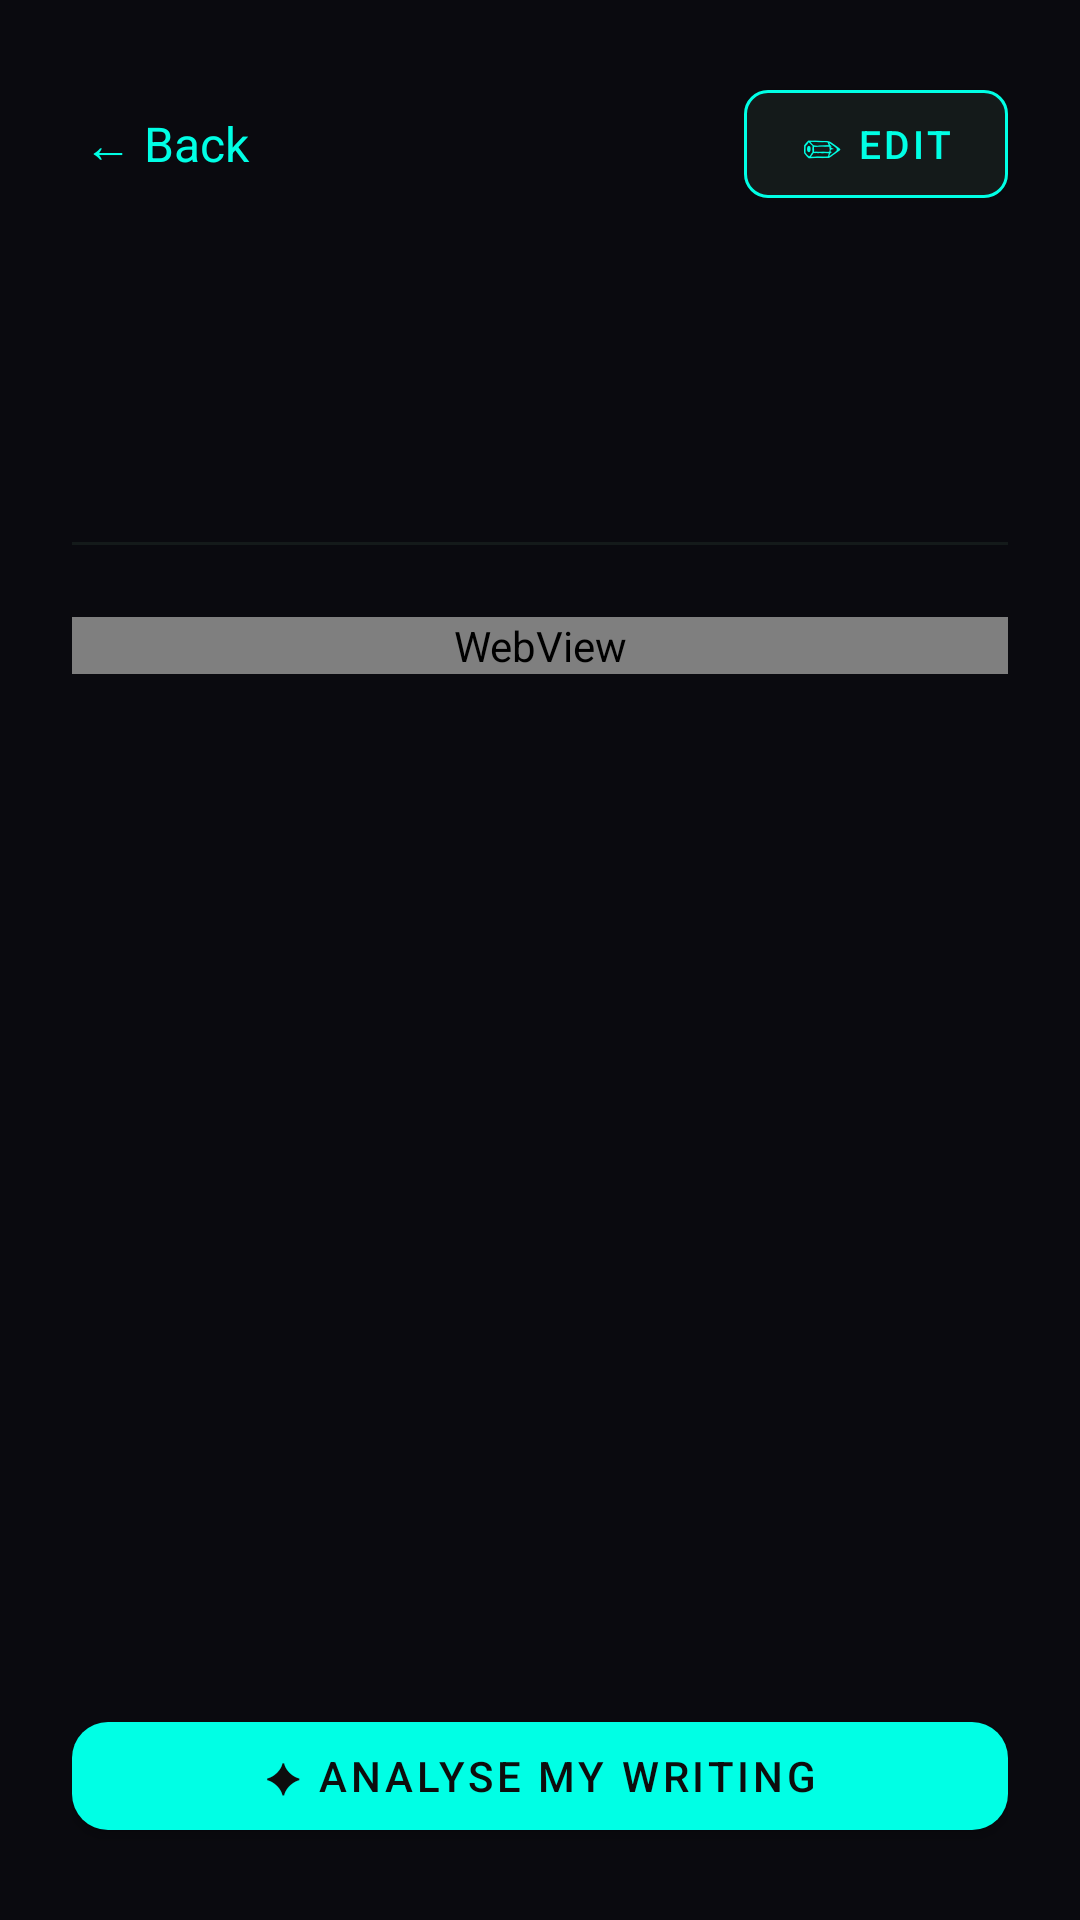

Reconstruct the res/layout file that produces this screen, plus the resources it refers to.
<!-- AndroidManifest.xml: application theme Theme.Inkblot -->
<!-- res/layout/fragment_entry_detail.xml -->
<?xml version="1.0" encoding="utf-8"?>
<LinearLayout xmlns:android="http://schemas.android.com/apk/res/android"
    xmlns:app="http://schemas.android.com/apk/res-auto"
    android:layout_width="match_parent"
    android:layout_height="match_parent"
    android:background="@color/bg_mywork"
    android:orientation="vertical"
    android:padding="24dp">

    <LinearLayout
        android:layout_width="match_parent"
        android:layout_height="wrap_content"
        android:orientation="horizontal"
        android:gravity="center_vertical"
        android:layout_marginBottom="24dp">

        <TextView
            android:id="@+id/btn_back"
            android:layout_width="0dp"
            android:layout_height="wrap_content"
            android:layout_weight="1"
            android:text="← Back"
            android:textColor="@color/neon_cyan"
            android:textSize="16sp"
            android:padding="4dp"/>

        <com.google.android.material.button.MaterialButton
            android:id="@+id/btn_edit"
            android:layout_width="wrap_content"
            android:layout_height="wrap_content"
            android:text="✏ Edit"
            android:textColor="@color/neon_cyan"
            android:textSize="13sp"
            app:backgroundTint="@color/bg_card"
            app:cornerRadius="8dp"
            app:strokeColor="@color/neon_cyan"
            app:strokeWidth="1dp"/>

    </LinearLayout>

    <TextView
        android:id="@+id/tv_detail_title"
        android:layout_width="wrap_content"
        android:layout_height="wrap_content"
        android:textColor="@color/text_primary"
        android:textSize="26sp"
        android:textStyle="bold"
        android:layout_marginBottom="8dp"/>

    <TextView
        android:id="@+id/tv_detail_words"
        android:layout_width="wrap_content"
        android:layout_height="wrap_content"
        android:textColor="@color/neon_cyan"
        android:textSize="13sp"
        android:layout_marginBottom="24dp"/>

    <View
        android:layout_width="match_parent"
        android:layout_height="1dp"
        android:background="@color/bg_card"
        android:layout_marginBottom="24dp"/>

    <ScrollView
        android:layout_width="match_parent"
        android:layout_height="0dp"
        android:layout_weight="1">

        <LinearLayout
            android:layout_width="match_parent"
            android:layout_height="wrap_content"
            android:orientation="vertical">

            <WebView
                android:id="@+id/tv_detail_content"
                android:layout_width="match_parent"
                android:layout_height="wrap_content"
                android:textColor="@color/text_primary"
                android:textSize="16sp"
                android:lineSpacingMultiplier="1.6"
                android:layout_marginBottom="24dp"/>

            <androidx.cardview.widget.CardView
                android:id="@+id/ai_card"
                android:layout_width="match_parent"
                android:layout_height="wrap_content"
                android:visibility="gone"
                app:cardBackgroundColor="@color/bg_card"
                app:cardCornerRadius="12dp"
                android:layout_marginBottom="16dp">

                <LinearLayout
                    android:layout_width="match_parent"
                    android:layout_height="wrap_content"
                    android:orientation="vertical"
                    android:padding="16dp">

                    <TextView
                        android:layout_width="wrap_content"
                        android:layout_height="wrap_content"
                        android:text="✦ AI Analysis"
                        android:textColor="@color/neon_cyan"
                        android:textSize="14sp"
                        android:textStyle="bold"
                        android:layout_marginBottom="8dp"/>

                    <TextView
                        android:id="@+id/tv_ai_result"
                        android:layout_width="match_parent"
                        android:layout_height="wrap_content"
                        android:textColor="@color/text_primary"
                        android:textSize="14sp"
                        android:lineSpacingMultiplier="1.5"/>

                </LinearLayout>

            </androidx.cardview.widget.CardView>

        </LinearLayout>

    </ScrollView>

    <com.google.android.material.button.MaterialButton
        android:id="@+id/btn_analyse"
        android:layout_width="match_parent"
        android:layout_height="wrap_content"
        android:text="✦ Analyse my writing"
        android:textColor="@color/bg_dark"
        android:layout_marginTop="16dp"
        app:backgroundTint="@color/neon_cyan"
        app:cornerRadius="12dp"/>

</LinearLayout>
<!-- resources referenced by this layout -->
<resources>
  <color name="bg_card">#141A1A</color>
  <color name="bg_dark">#0D0D0D</color>
  <color name="bg_mywork">#0A0A0F</color>
  <color name="neon_cyan">#00FFE5</color>
  <color name="text_primary">#E8F5F3</color>
  <style name="Theme.Inkblot" parent="Theme.MaterialComponents.DayNight.NoActionBar">
          <item name="colorPrimary">@color/accent_blue</item>
          <item name="colorPrimaryVariant">@color/bg_panel</item>
          <item name="colorOnPrimary">@color/white</item>
          <item name="android:windowBackground">@color/bg_dark</item>
          <item name="android:statusBarColor">@color/bg_panel</item>
          <item name="android:navigationBarColor">@color/bg_dark</item>
      </style>
  <color name="accent_blue">#00BFA5</color>
  <color name="bg_panel">#111418</color>
  <color name="white">#FFFFFF</color>
</resources>
